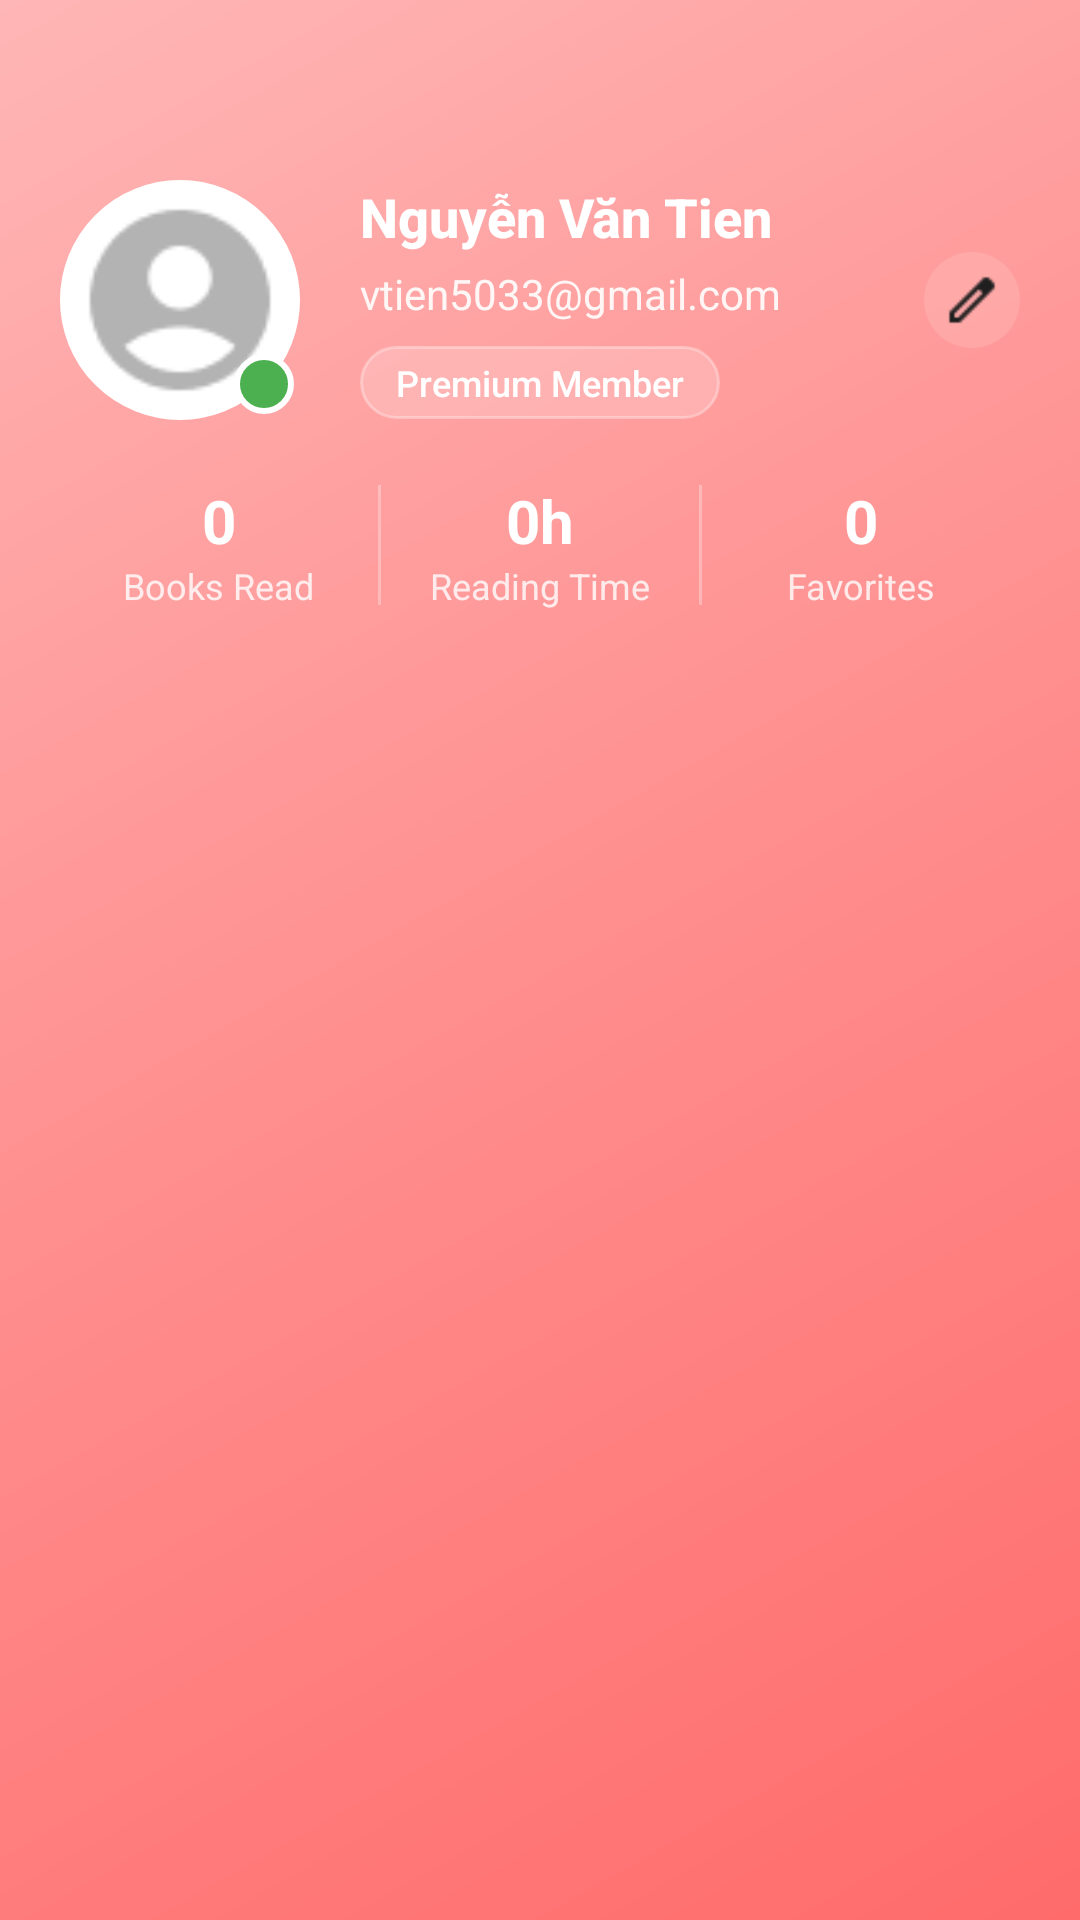

Reconstruct the res/layout file that produces this screen, plus the resources it refers to.
<!-- AndroidManifest.xml: application theme Theme.MyReadBookApplication -->
<!-- res/layout/nav_header.xml -->
<?xml version="1.0" encoding="utf-8"?>
<LinearLayout xmlns:android="http://schemas.android.com/apk/res/android"
    xmlns:app="http://schemas.android.com/apk/res-auto"
    android:layout_width="match_parent"
    android:layout_height="wrap_content"
    android:orientation="vertical"
    android:background="@drawable/nav_header_background"
    android:padding="20dp"
    android:paddingTop="50dp"
    android:paddingBottom="30dp">

    
    <LinearLayout
        android:layout_width="match_parent"
        android:layout_height="wrap_content"
        android:orientation="horizontal"
        android:paddingTop="@dimen/Padding_header"
        android:gravity="center_vertical">

        
        <FrameLayout
            android:layout_width="wrap_content"
            android:layout_height="wrap_content"
            android:layout_marginEnd="20dp">

            <ImageView
                android:id="@+id/profile_image"
                android:layout_width="80dp"
                android:layout_height="80dp"
                android:src="@drawable/profile_image"
                android:contentDescription="Profile"
                android:scaleType="centerCrop"
                android:background="@drawable/profile_circle_background"
                android:padding="4dp" />

            
            <View
                android:layout_width="20dp"
                android:layout_height="20dp"
                android:layout_gravity="bottom|end"
                android:background="@drawable/online_status_indicator"
                android:layout_margin="2dp" />

        </FrameLayout>

        
        <LinearLayout
            android:layout_width="0dp"
            android:layout_height="wrap_content"
            android:layout_weight="1"
            android:orientation="vertical">

            <TextView
                android:id="@+id/profile_name"
                android:layout_width="wrap_content"
                android:layout_height="wrap_content"
                android:text="Nguyễn Văn Tien"
                android:textColor="@color/white"
                android:textSize="18sp"
                android:textStyle="bold"
                android:fontFamily="sans-serif-medium" />

            <TextView
                android:id="@+id/profile_email"
                android:layout_width="wrap_content"
                android:layout_height="wrap_content"
                android:layout_marginTop="4dp"
                android:text="vtien5033@gmail.com"
                android:textColor="@color/white"
                android:textSize="14sp"
                android:alpha="0.9" />

            
            <TextView
                android:layout_width="wrap_content"
                android:layout_height="wrap_content"
                android:layout_marginTop="8dp"
                android:text="Premium Member"
                android:textColor="@color/white"
                android:textSize="12sp"
                android:background="@drawable/user_level_badge"
                android:paddingHorizontal="12dp"
                android:paddingVertical="4dp"
                android:fontFamily="sans-serif-medium" />

        </LinearLayout>

        
        <ImageView
            android:id="@+id/edit_profile_icon"
            android:layout_width="32dp"
            android:layout_height="32dp"
            android:src="@drawable/edit_profile_icon"
            android:contentDescription="Edit profile"
            android:scaleType="centerInside"
            android:clickable="true"
            android:focusable="true"
            android:background="@drawable/edit_button_background"
            android:padding="6dp" />

    </LinearLayout>

    
    <LinearLayout
        android:layout_width="match_parent"
        android:layout_height="wrap_content"
        android:layout_marginTop="20dp"
        android:orientation="horizontal"
        android:gravity="center">

        
        <LinearLayout
            android:layout_width="0dp"
            android:layout_height="wrap_content"
            android:layout_weight="1"
            android:orientation="vertical"
            android:gravity="center">

            <TextView
                android:id="@+id/tv_books_read_count"
                android:layout_width="wrap_content"
                android:layout_height="wrap_content"
                android:text="0"
                android:textColor="@color/white"
                android:textSize="20sp"
                android:textStyle="bold" />

            <TextView
                android:layout_width="wrap_content"
                android:layout_height="wrap_content"
                android:text="Books Read"
                android:textColor="@color/white"
                android:textSize="12sp"
                android:alpha="0.8" />

        </LinearLayout>

        
        <View
            android:layout_width="1dp"
            android:layout_height="40dp"
            android:background="@color/white"
            android:alpha="0.3" />

        
        <LinearLayout
            android:layout_width="0dp"
            android:layout_height="wrap_content"
            android:layout_weight="1"
            android:orientation="vertical"
            android:gravity="center">

            <TextView
                android:id="@+id/tv_reading_time"
                android:layout_width="wrap_content"
                android:layout_height="wrap_content"
                android:text="0h"
                android:textColor="@color/white"
                android:textSize="20sp"
                android:textStyle="bold" />

            <TextView
                android:layout_width="wrap_content"
                android:layout_height="wrap_content"
                android:text="Reading Time"
                android:textColor="@color/white"
                android:textSize="12sp"
                android:alpha="0.8" />

        </LinearLayout>

        
        <View
            android:layout_width="1dp"
            android:layout_height="40dp"
            android:background="@color/white"
            android:alpha="0.3" />

        
        <LinearLayout
            android:layout_width="0dp"
            android:layout_height="wrap_content"
            android:layout_weight="1"
            android:orientation="vertical"
            android:gravity="center">

            <TextView
                android:id="@+id/tv_favorites_count"
                android:layout_width="wrap_content"
                android:layout_height="wrap_content"
                android:text="0"
                android:textColor="@color/white"
                android:textSize="20sp"
                android:textStyle="bold" />

            <TextView
                android:layout_width="wrap_content"
                android:layout_height="wrap_content"
                android:text="Favorites"
                android:textColor="@color/white"
                android:textSize="12sp"
                android:alpha="0.8" />

        </LinearLayout>

    </LinearLayout>

</LinearLayout>
<!-- resources referenced by this layout -->
<resources>
  <color name="white">#FFFFFF</color>
  <dimen name="Padding_header">40dp</dimen>
  <!-- drawable edit_button_background (drawable) -->
  <?xml version="1.0" encoding="utf-8"?>
  <selector xmlns:android="http://schemas.android.com/apk/res/android">
      
      <item android:state_pressed="true">
          <shape android:shape="oval">
              <solid android:color="#40FFFFFF" />
          </shape>
      </item>
      
      <item>
          <shape android:shape="oval">
              <solid android:color="#20FFFFFF" />
          </shape>
      </item>
      
  </selector>
  <!-- drawable edit_profile_icon: png bitmap (drawable, 316 bytes) -->
  <!-- drawable nav_header_background (drawable) -->
  <?xml version="1.0" encoding="utf-8"?>
  <shape xmlns:android="http://schemas.android.com/apk/res/android"
      android:shape="rectangle">
      
      <gradient
          android:angle="135"
          android:startColor="#FF6B6B"
          android:centerColor="#FF8E8E"
          android:endColor="#FFB6B6"
          android:type="linear" />
      
      <corners android:radius="0dp" />
      
  </shape>
  <!-- drawable online_status_indicator (drawable) -->
  <?xml version="1.0" encoding="utf-8"?>
  <shape xmlns:android="http://schemas.android.com/apk/res/android"
      android:shape="oval">
      
      <solid android:color="#4CAF50" />
      
      <stroke
          android:width="2dp"
          android:color="@color/white" />
      
  </shape>
  <!-- drawable profile_circle_background (drawable) -->
  <?xml version="1.0" encoding="utf-8"?>
  <shape xmlns:android="http://schemas.android.com/apk/res/android"
      android:shape="oval">
      
      <solid android:color="@color/white" />
      
      <stroke
          android:width="3dp"
          android:color="@color/white" />
      
  </shape>
  <!-- drawable profile_image: png bitmap (drawable, 1142 bytes) -->
  <!-- drawable user_level_badge (drawable) -->
  <?xml version="1.0" encoding="utf-8"?>
  <shape xmlns:android="http://schemas.android.com/apk/res/android"
      android:shape="rectangle">
      
      <solid android:color="#30FFFFFF" />
      
      <corners android:radius="12dp" />
      
      <stroke
          android:width="1dp"
          android:color="#50FFFFFF" />
      
  </shape>
  <style name="Theme.MyReadBookApplication" parent="Base.Theme.MyReadBookApplication" />
  <style name="Base.Theme.MyReadBookApplication" parent="Theme.Material3.DayNight.NoActionBar">
          
          
      </style>
</resources>
